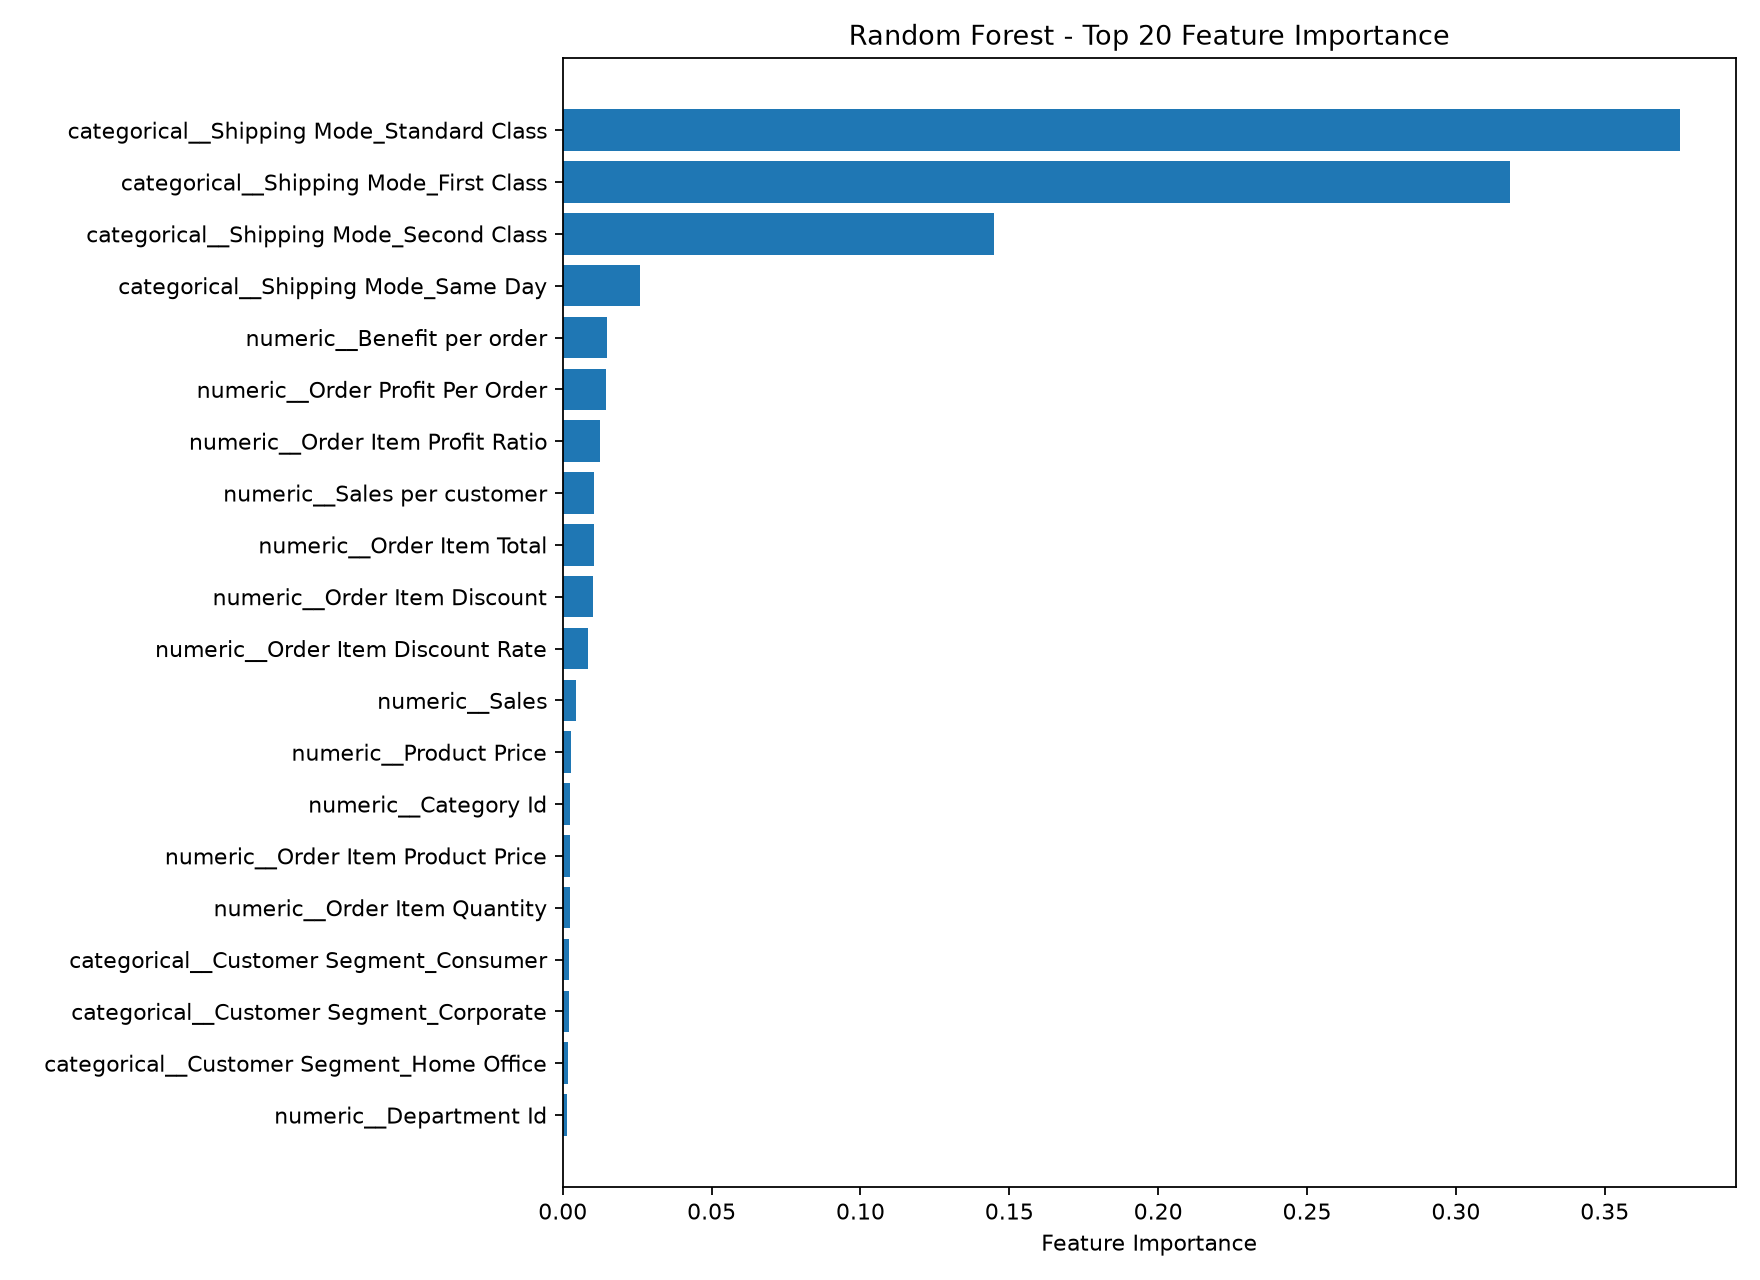

The table this chart was drawn from, first rows:
Feature, Importance
categorical__Shipping Mode_Standard Clas…, 0.3753
categorical__Shipping Mode_First Class, 0.3182
categorical__Shipping Mode_Second Class, 0.145
categorical__Shipping Mode_Same Day, 0.0261
numeric__Benefit per order, 0.01484
numeric__Order Profit Per Order, 0.01459
numeric__Order Item Profit Ratio, 0.01259
numeric__Sales per customer, 0.01055
numeric__Order Item Total, 0.01044
numeric__Order Item Discount, 0.01021
numeric__Order Item Discount Rate, 0.008372
numeric__Sales, 0.004399
numeric__Product Price, 0.00264
numeric__Category Id, 0.00257
numeric__Order Item Product Price, 0.002565
numeric__Order Item Quantity, 0.002277
categorical__Customer Segment_Consumer, 0.002259
categorical__Customer Segment_Corporate, 0.002252
categorical__Customer Segment_Home Offic…, 0.001832
numeric__Department Id, 0.001474
categorical__Order Region_South America, 0.0009333
categorical__Market_Europe, 0.0009259
categorical__Order Region_Western Europe, 0.0009139
categorical__Market_Pacific Asia, 0.0009055
categorical__Order Region_Central Americ…, 0.0009049
categorical__Market_LATAM, 0.0008907
categorical__Order Region_Oceania, 0.00075
categorical__Order Region_Northern Europ…, 0.0007338
categorical__Order Region_Southern Europ…, 0.0007325
categorical__Order Region_Southeast Asia, 0.0007197
categorical__Market_USCA, 0.0006647
categorical__Order Region_South Asia, 0.0006313
categorical__Order Region_Eastern Asia, 0.0006196
categorical__Order Region_Caribbean, 0.0006059
categorical__Order Region_West of USA, 0.000528
categorical__Market_Africa, 0.0005161
categorical__Order Region_East of USA, 0.0005098
categorical__Order Region_US Center, 0.0004941
categorical__Order Region_West Asia, 0.0004844
categorical__Department Name_Fan Shop, 0.0004842
categorical__Order Region_Canada, 0.0004816
categorical__Order Region_Eastern Europe, 0.0004791
categorical__Order Region_South of  USA, 0.0004425
categorical__Department Name_Apparel, 0.0004127
categorical__Department Name_Golf, 0.0003956
categorical__Order Region_West Africa, 0.0003887
categorical__Order Region_North Africa, 0.0003795
categorical__Product Name_Perfect Fitnes…, 0.0003601
categorical__Department Name_Footwear, 0.0003451
categorical__Department Name_Outdoors, 0.0003379
categorical__Category Name_Women's Appar…, 0.0003349
categorical__Product Name_Nike Men's Dri…, 0.000328
categorical__Category Name_Cleats, 0.0003181
categorical__Product Name_O'Brien Men's …, 0.0003171
categorical__Order Region_Central Africa, 0.0003041
categorical__Category Name_Indoor/Outdoo…, 0.0002908
categorical__Category Name_Cardio Equipm…, 0.0002842
categorical__Category Name_Electronics, 0.0002746
categorical__Product Name_Nike Men's Fre…, 0.0002696
categorical__Product Name_Under Armour G…, 0.0002592
... 167 more rows
